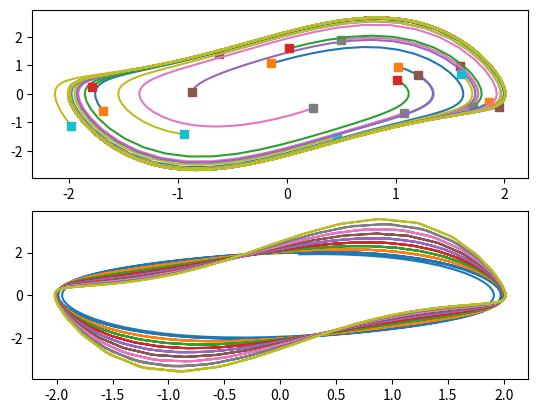

This chart was generated by the following Python code:
import numpy as np
import matplotlib.pyplot as plt
from scipy.integrate import odeint

# x'' - a(1-x^2)x' + x = 0
# any second order equation can be written as 2 coupled first order
# let y = x'
# x' = y
# y' = a(1 -x^2)y - x
# (this is not unique, could make another choice like z=x' + x
def dZdt(Z, t, a=1):
    x, y = Z[0], Z[1]
    dxdt = y
    dydt = a*(1-x**2)*y - x
    return [dxdt, dydt]

def random_ic(s=2.0):
    return s*(2*np.random.rand(2) - 1)

fig, axes = plt.subplots(2, 1)

ts = np.linspace(0, 40, 400)
nlines = 20
for ic in [random_ic() for i in range(nlines)]:
    Zs = odeint(dZdt, ic, ts)
    # plot curve
    axes[0].plot(Zs[:,0], Zs[:,1])
    # plot endpoint
    axes[0].plot([Zs[0,0]], [Zs[0,1]], 's')

# plot limit cycles
# x vs dx/dt
avals = np.arange(0.2, 2.0, 0.2)
minpt = int(len(ts) / 2)
for a in avals:
    Zs = odeint(dZdt, random_ic(), ts, args=(a,))
    axes[1].plot(Zs[minpt:,0], Zs[minpt:,1])

plt.show()
